Dataset: data (GitHub, xuwang-goldenwater/medical-ai). Classes: bacterial, normal, viral.

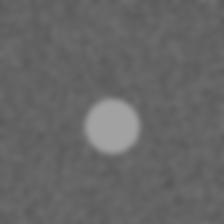
Label: viral

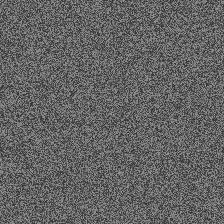
Label: normal

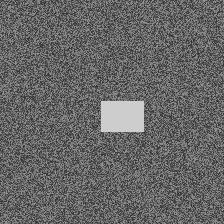
Label: bacterial

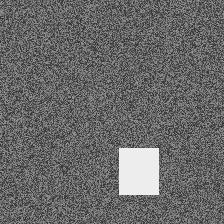
Label: bacterial

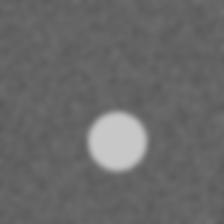
Label: viral

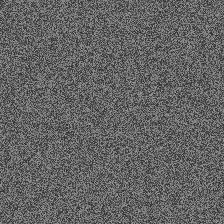
Label: normal
